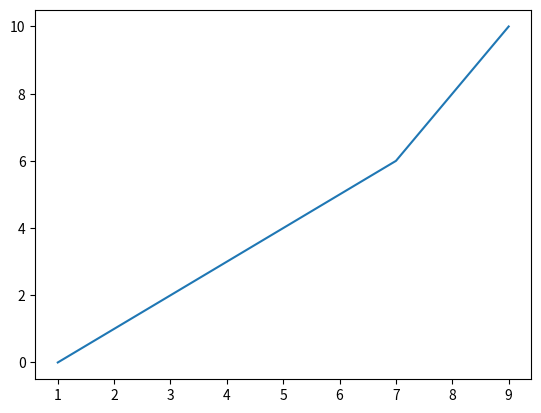

The script that saved this image:
import matplotlib.pyplot as plt

listx = [1, 3, 5, 7, 9]
listy = [0, 2, 4, 6, 10]

plt.plot(listx, listy)
plt.savefig("plot.png")
plt.show()
